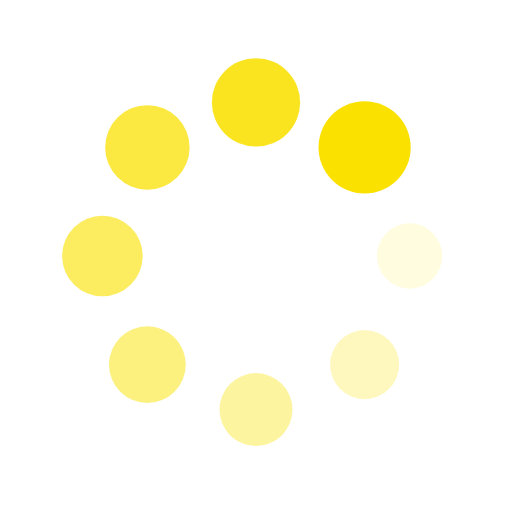
t = 0.00 s
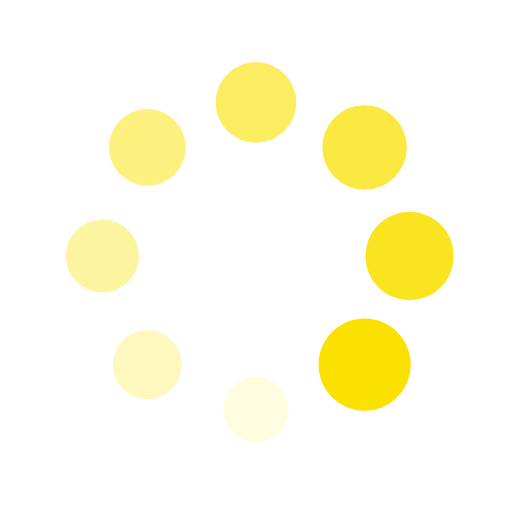
t = 0.25 s
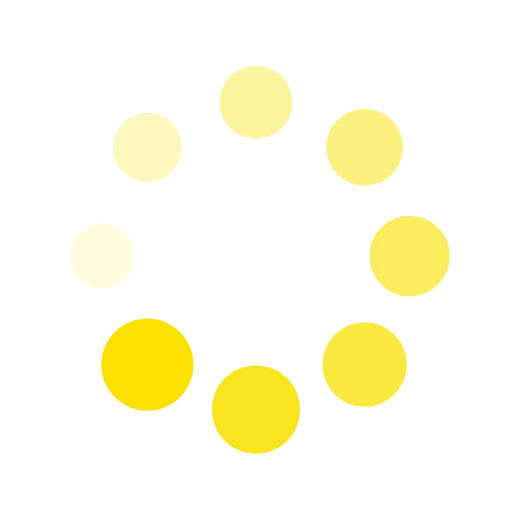
t = 0.50 s
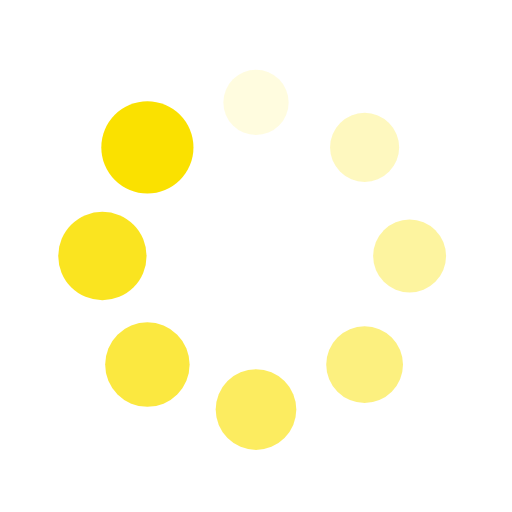
t = 0.75 s

The animated SVG that drew these frames (rendered in a browser with its animation timeline set to each time). Animation: 16 SMIL elements (animate=8,animateTransform=8); one cycle of 1.00 s, repeats indefinitely.

<svg xmlns="http://www.w3.org/2000/svg" viewBox="0 0 100 100" preserveAspectRatio="xMidYMid" width="200" height="200" style="shape-rendering: auto; display: block; background: rgba(255, 255, 255, 0);" xmlns:xlink="http://www.w3.org/1999/xlink"><g><g transform="translate(80,50)">
<g transform="rotate(0)">
<circle fill-opacity="1" fill="#fae100" r="6" cy="0" cx="0">
  <animateTransform repeatCount="indefinite" dur="1s" keyTimes="0;1" values="1.5 1.5;1 1" begin="-0.875s" type="scale" attributeName="transform"></animateTransform>
  <animate begin="-0.875s" values="1;0" repeatCount="indefinite" dur="1s" keyTimes="0;1" attributeName="fill-opacity"></animate>
</circle>
</g>
</g><g transform="translate(71.21320343559643,71.21320343559643)">
<g transform="rotate(45)">
<circle fill-opacity="0.875" fill="#fae100" r="6" cy="0" cx="0">
  <animateTransform repeatCount="indefinite" dur="1s" keyTimes="0;1" values="1.5 1.5;1 1" begin="-0.75s" type="scale" attributeName="transform"></animateTransform>
  <animate begin="-0.75s" values="1;0" repeatCount="indefinite" dur="1s" keyTimes="0;1" attributeName="fill-opacity"></animate>
</circle>
</g>
</g><g transform="translate(50,80)">
<g transform="rotate(90)">
<circle fill-opacity="0.75" fill="#fae100" r="6" cy="0" cx="0">
  <animateTransform repeatCount="indefinite" dur="1s" keyTimes="0;1" values="1.5 1.5;1 1" begin="-0.625s" type="scale" attributeName="transform"></animateTransform>
  <animate begin="-0.625s" values="1;0" repeatCount="indefinite" dur="1s" keyTimes="0;1" attributeName="fill-opacity"></animate>
</circle>
</g>
</g><g transform="translate(28.786796564403577,71.21320343559643)">
<g transform="rotate(135)">
<circle fill-opacity="0.625" fill="#fae100" r="6" cy="0" cx="0">
  <animateTransform repeatCount="indefinite" dur="1s" keyTimes="0;1" values="1.5 1.5;1 1" begin="-0.5s" type="scale" attributeName="transform"></animateTransform>
  <animate begin="-0.5s" values="1;0" repeatCount="indefinite" dur="1s" keyTimes="0;1" attributeName="fill-opacity"></animate>
</circle>
</g>
</g><g transform="translate(20,50.00000000000001)">
<g transform="rotate(180)">
<circle fill-opacity="0.5" fill="#fae100" r="6" cy="0" cx="0">
  <animateTransform repeatCount="indefinite" dur="1s" keyTimes="0;1" values="1.5 1.5;1 1" begin="-0.375s" type="scale" attributeName="transform"></animateTransform>
  <animate begin="-0.375s" values="1;0" repeatCount="indefinite" dur="1s" keyTimes="0;1" attributeName="fill-opacity"></animate>
</circle>
</g>
</g><g transform="translate(28.78679656440357,28.786796564403577)">
<g transform="rotate(225)">
<circle fill-opacity="0.375" fill="#fae100" r="6" cy="0" cx="0">
  <animateTransform repeatCount="indefinite" dur="1s" keyTimes="0;1" values="1.5 1.5;1 1" begin="-0.25s" type="scale" attributeName="transform"></animateTransform>
  <animate begin="-0.25s" values="1;0" repeatCount="indefinite" dur="1s" keyTimes="0;1" attributeName="fill-opacity"></animate>
</circle>
</g>
</g><g transform="translate(49.99999999999999,20)">
<g transform="rotate(270)">
<circle fill-opacity="0.25" fill="#fae100" r="6" cy="0" cx="0">
  <animateTransform repeatCount="indefinite" dur="1s" keyTimes="0;1" values="1.5 1.5;1 1" begin="-0.125s" type="scale" attributeName="transform"></animateTransform>
  <animate begin="-0.125s" values="1;0" repeatCount="indefinite" dur="1s" keyTimes="0;1" attributeName="fill-opacity"></animate>
</circle>
</g>
</g><g transform="translate(71.21320343559643,28.78679656440357)">
<g transform="rotate(315)">
<circle fill-opacity="0.125" fill="#fae100" r="6" cy="0" cx="0">
  <animateTransform repeatCount="indefinite" dur="1s" keyTimes="0;1" values="1.5 1.5;1 1" begin="0s" type="scale" attributeName="transform"></animateTransform>
  <animate begin="0s" values="1;0" repeatCount="indefinite" dur="1s" keyTimes="0;1" attributeName="fill-opacity"></animate>
</circle>
</g>
</g><g></g></g><!-- [ldio] generated by https://loading.io --></svg>
